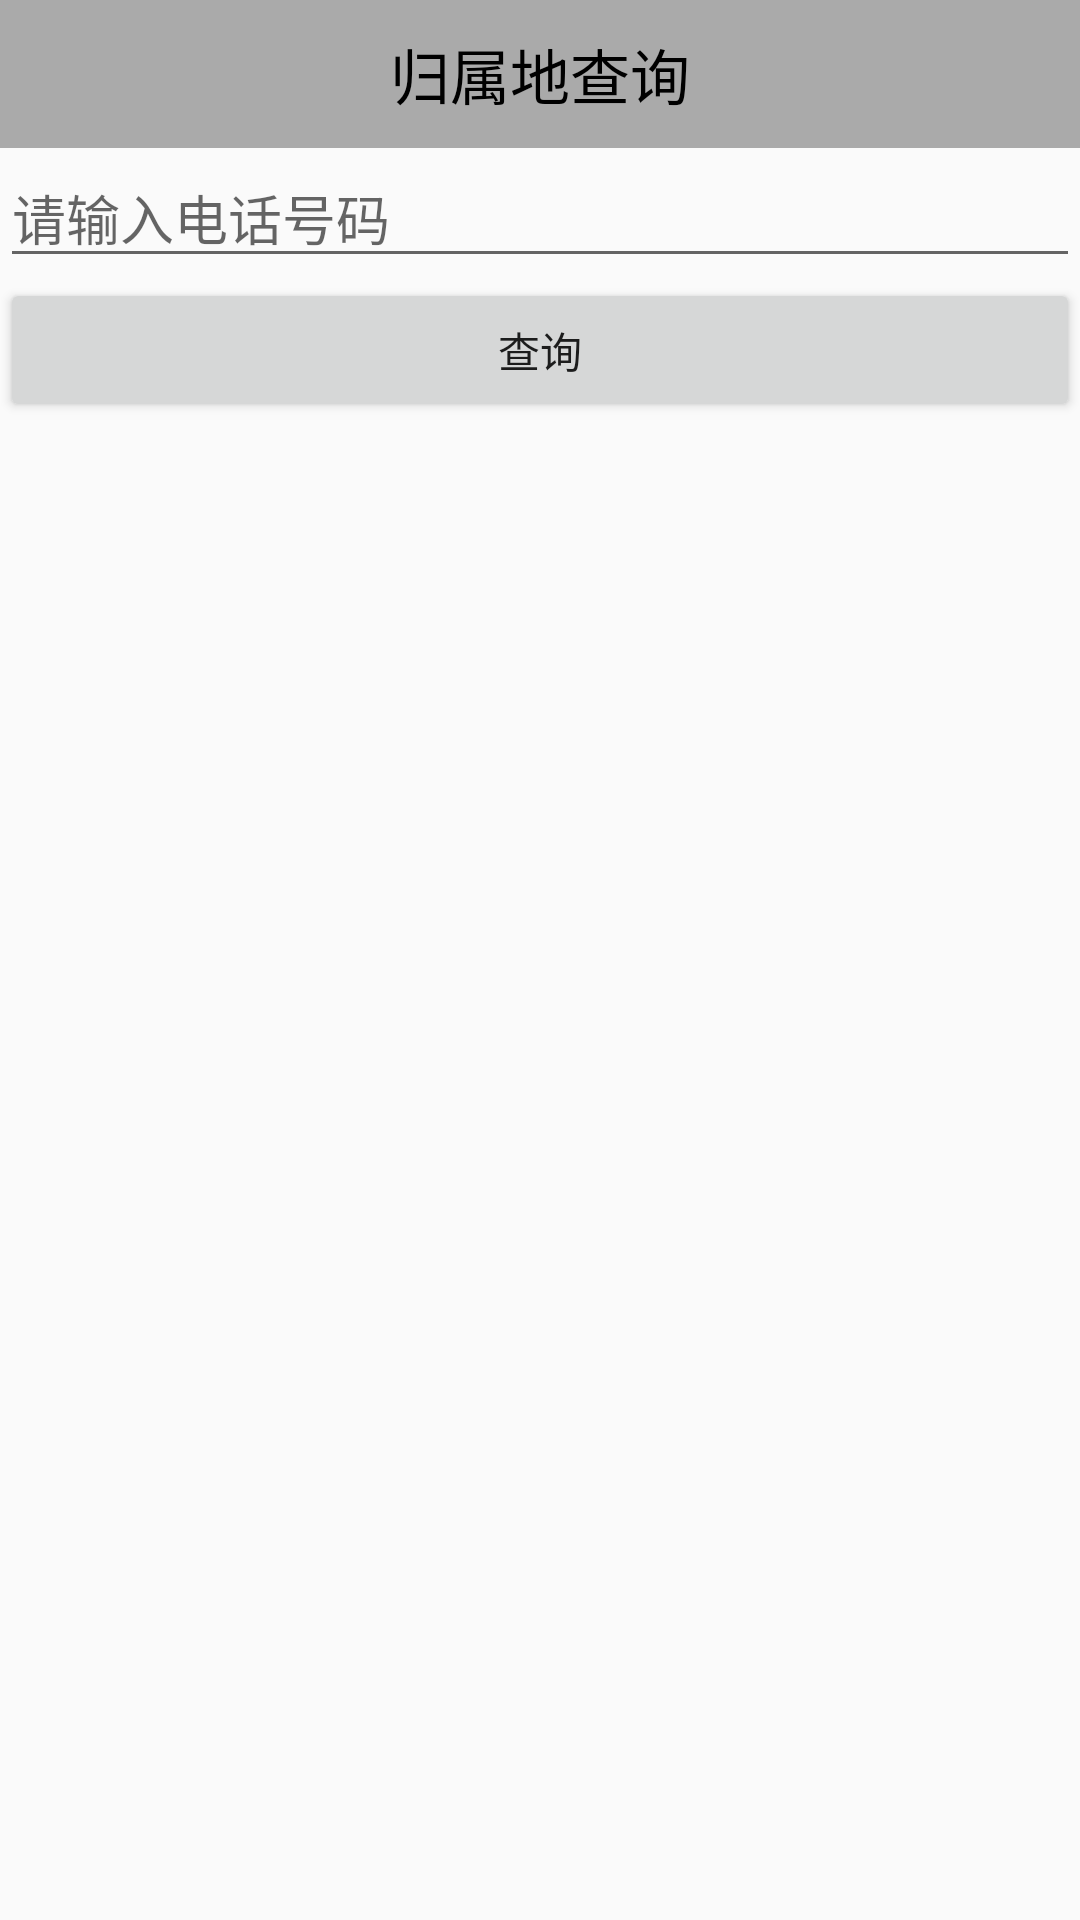

Layout XML and referenced resources for this Android screen:
<!-- AndroidManifest.xml: application theme AppTheme -->
<!-- res/layout/activity_qurey_address.xml -->
<?xml version="1.0" encoding="utf-8"?>
<LinearLayout xmlns:android="http://schemas.android.com/apk/res/android"
    xmlns:app="http://schemas.android.com/apk/res-auto"
    xmlns:tools="http://schemas.android.com/tools"
    android:layout_width="match_parent"
    android:layout_height="match_parent"
    tools:context="com.getinlight.controlphone.activity.QureyAddressActivity"
    android:orientation="vertical">

    <TextView
        style="@style/TitleStyle"
        android:text="归属地查询"/>

    <EditText
        android:id="@+id/et_phone"
        android:inputType="phone"
        android:layout_width="match_parent"
        android:layout_height="wrap_content"
        android:hint="请输入电话号码"/>

    <Button
        android:id="@+id/btn_submit"
        android:layout_width="match_parent"
        android:layout_height="wrap_content"
        android:text="查询"/>

    <TextView
        android:id="@+id/tv_address"
        android:textSize="20sp"
        android:textColor="#000"
        android:gravity="center"
        android:layout_width="match_parent"
        android:layout_height="wrap_content" />

</LinearLayout>
<!-- resources referenced by this layout -->
<resources>
  <style name="TitleStyle">
          <item name="android:textAlignment">center</item>
          <item name="android:textSize">20sp</item>
          <item name="android:textColor">#000</item>
          <item name="android:layout_width">match_parent</item>
          <item name="android:layout_height">wrap_content</item>
          <item name="android:padding">10dp</item>
          <item name="android:background">#aaaaaa</item>
      </style>
  <style name="AppTheme" parent="Theme.AppCompat.Light.DarkActionBar">
          
          <item name="colorPrimary">@color/colorPrimary</item>
          <item name="colorPrimaryDark">@color/colorPrimaryDark</item>
          <item name="colorAccent">@color/colorAccent</item>
          <item name="windowNoTitle">true</item>
      </style>
  <!-- not gathered from this repository: default colours our renderer supplied (Android Studio template values) -->
  <color name="colorPrimary">#FF6200EE</color>
  <color name="colorPrimaryDark">#FF3700B3</color>
  <color name="colorAccent">#FF03DAC5</color>
</resources>
